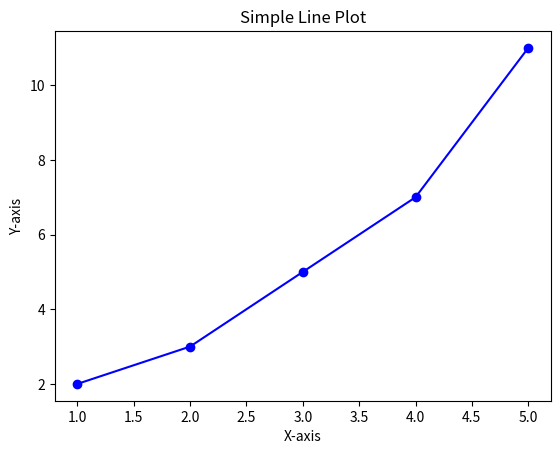

This chart was generated by the following Python code:
import matplotlib.pyplot as plt

# Sample data
x = [1, 2, 3, 4, 5]
y = [2, 3, 5, 7, 11]

# Create a new figure
plt.figure()

# Plot the data
plt.plot(x, y, marker='o', linestyle='-', color='b')

# Add title and labels
plt.title('Simple Line Plot')
plt.xlabel('X-axis')
plt.ylabel('Y-axis')

# Show the plot
plt.show()
